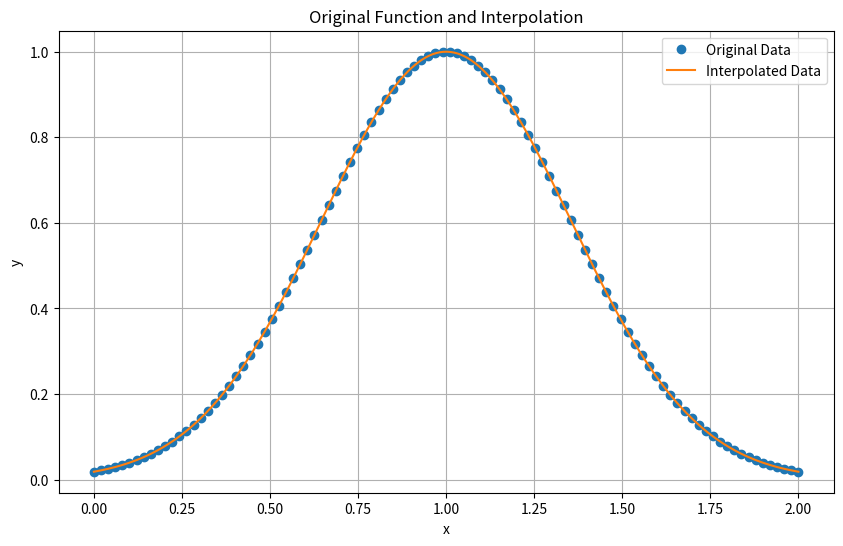

Reproduce this figure in Python.
import numpy as np
import csv
from scipy.interpolate import interp1d

# Définition de la fonction
mag_profile = lambda x, profile_factor: np.exp(-profile_factor * (x - 1)**2)

# Paramètres
profile_factor = 4.0  # Valeur à ajuster selon tes besoins
x_values = np.linspace(0, 2, 100)  # Générer 100 valeurs de x entre 0 et 2

# Calcul des valeurs de y en utilisant la fonction
y_values = mag_profile(x_values, profile_factor)

# Écriture dans le fichier CSV
with open('output.csv', 'w', newline='') as file:
    writer = csv.writer(file)
    writer.writerow(['x', 'y'])  # En-têtes
    for x, y in zip(x_values, y_values):
        writer.writerow([x, y])

print("Les données ont été écrites dans 'output.csv'.")

import matplotlib.pyplot as plt

# Interpolation
f_interpolated = interp1d(x_values, y_values, kind='cubic')
x_interpolated = np.linspace(0, 2, 400)
y_interpolated = f_interpolated(x_interpolated)

# Plotting
plt.figure(figsize=(10, 6))
plt.plot(x_values, y_values, 'o', label='Original Data')
plt.plot(x_interpolated, y_interpolated, '-', label='Interpolated Data')
plt.xlabel('x')
plt.ylabel('y')
plt.title('Original Function and Interpolation')
plt.legend()
plt.grid(True)
plt.show()
